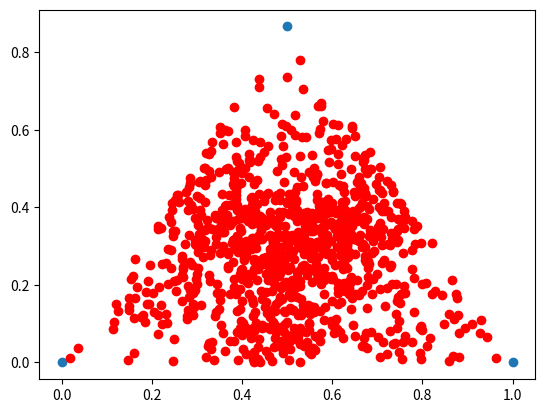

Reproduce this figure in Python.
import numpy as np
import matplotlib.pyplot as plt

# First two corners of an equilateral triangle:
c0 = np.array([0, 0])
c1 = np.array([1, 0])

# We can use the fact that every angle in an equilateral triangle
# is 60 degrees, or pi/3 radians, to find the coordinates of the
# third corner. Starting in the origin, we have x = cos(pi/3)
# and y = sin(pi/3), which equals:
c2 = np.array([1/2, np.sqrt(3)/2])
corners = [c0, c1, c2]

# Plot corners to confirm triangle is equilateral:
plt.scatter(*zip(*corners))
plt.show()

w = np.random.random(3)            # random weights
w = 1/sum(w)*w                     # weights sum to 1
X = w[0]*c0 + w[1]*c1 + w[2]*c2    # starting point as a lin.comb. of w

# Plot 1000 random points within triangle:
n = 1000
rand_points = np.empty(shape=(n, 2))

for i in range(len(rand_points)):
    w = np.random.random(3)
    w = 1/sum(w)*w
    rand_points[i] = w[0]*c0 + w[1]*c1 + w[2]*c2
    
plt.scatter(*zip(*rand_points), color="r")